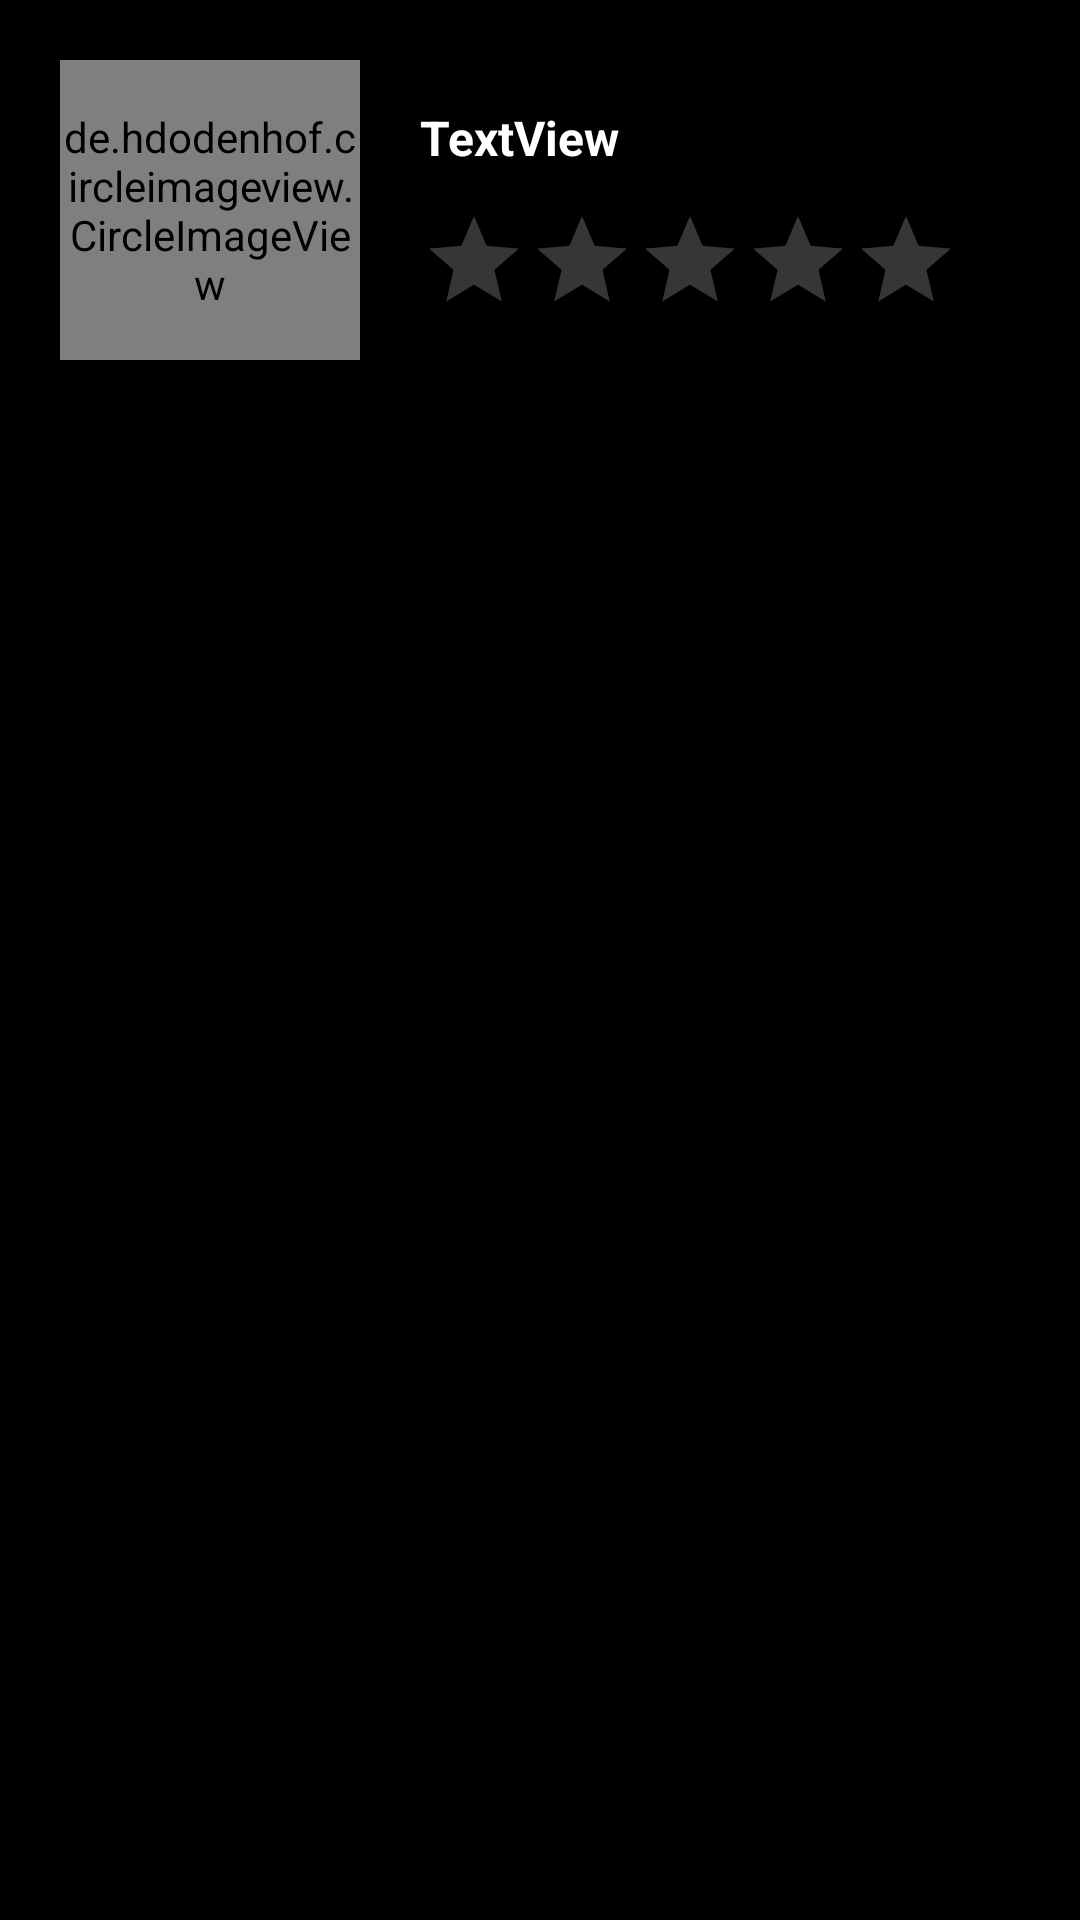

Reconstruct the res/layout file that produces this screen, plus the resources it refers to.
<!-- AndroidManifest.xml: application theme AppTheme -->
<!-- res/layout/star_item.xml -->
<?xml version="1.0" encoding="utf-8"?>
<RelativeLayout
    xmlns:android="http://schemas.android.com/apk/res/android"
    xmlns:app="http://schemas.android.com/apk/res-auto"
    android:padding="20dp"
    android:id="@+id/parent"
    android:layout_width="match_parent"
    android:layout_height="wrap_content">

    <de.hdodenhof.circleimageview.CircleImageView
        android:id="@+id/img"
        android:layout_width="100dp"
        android:layout_height="100dp"
        android:layout_alignParentStart="true"
        android:layout_alignParentTop="true"
        android:src="@mipmap/star" />

    <TextView
        android:id="@+id/name"
        android:layout_width="179dp"
        android:layout_height="48dp"
        android:layout_alignStart="@+id/stars"
        android:layout_alignTop="@+id/img"
        android:paddingTop="15dp"
        style="@style/TextStyle"
        android:text="TextView" />

    <RatingBar
        android:id="@+id/stars"
        style="@android:style/Widget.Material.RatingBar.Indicator"
        android:layout_width="wrap_content"
        android:layout_height="wrap_content"
        android:layout_alignBottom="@+id/img"
        android:paddingBottom="15dp"
        android:layout_marginStart="20dp"
        android:layout_toEndOf="@+id/img"
        android:accessibilityHeading="false"
        android:clickable="false"
        android:isIndicator="true"
        android:numStars="5"
        android:stepSize="0.1" />

    <TextView
        android:id="@+id/ids"
        android:layout_width="wrap_content"
        android:layout_height="wrap_content"
        android:layout_alignParentEnd="true"
        android:layout_alignTop="@+id/img"
        android:text="TextView"
        android:visibility="gone" />
</RelativeLayout>
<!-- resources referenced by this layout -->
<resources>
  <!-- mipmap star: png bitmap (mipmap-hdpi, 50179 bytes) -->
  <style name="TextStyle">
          <item name="android:textSize">16sp</item>
          <item name="android:textStyle">bold</item>
          <item name="android:textColor">#FFFFFF</item>
      </style>
  <style name="AppTheme" parent="Theme.AppCompat">
          <item name="colorPrimary">#F44336</item>
          <item name="colorPrimaryDark">#D32F2F</item>
          <item name="colorAccent">#2196F3</item>
          <item name="android:windowBackground">@android:color/black</item>
          <item name="actionBarStyle">@style/ActionBarStyle</item>
      </style>
  <style name="ActionBarStyle" parent="Widget.AppCompat.ActionBar">
          <item name="background">@color/colorPrimary</item>
          <item name="titleTextStyle">@style/ActionBarTitleStyle</item>
      </style>
  <color name="colorPrimary">#F44336</color>
  <style name="ActionBarTitleStyle" parent="TextAppearance.AppCompat.Widget.ActionBar.Title">
          <item name="android:textColor">@android:color/white</item>
          <item name="android:textSize">20sp</item>
          <item name="android:textStyle">bold</item>
      </style>
</resources>
